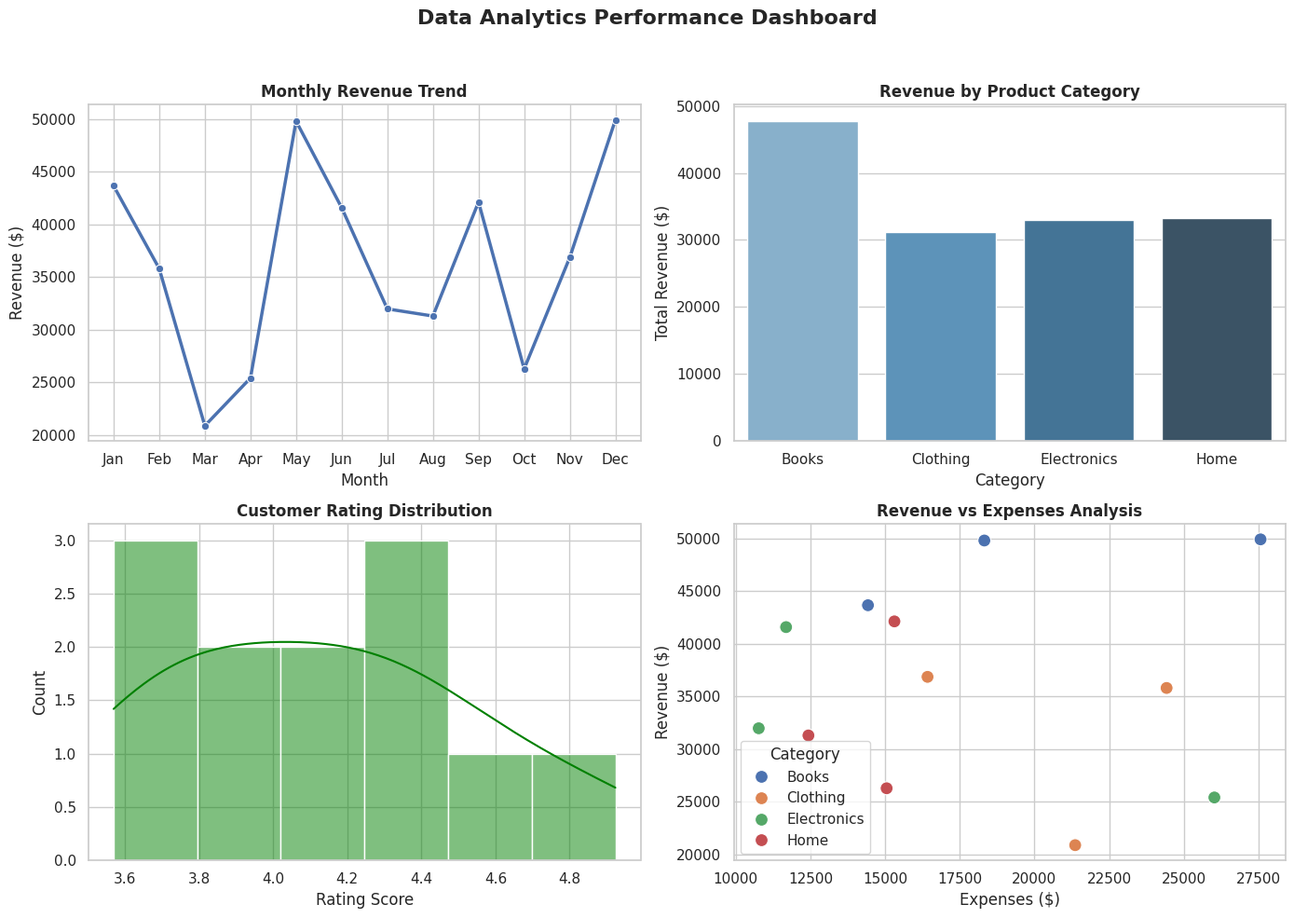

The script that saved this image:
# CODSOFT Data Analytics Internship - Tasks 1, 2 and 3
# Corrected version prepared for submission.

# --- Code Cell 1 ---
import pandas as pd
import numpy as np

# 1. Create/Import Dataset and Inspect Structure
data = {
    'Employee_ID': [101, 102, 103, 104, 104, 105, 106, 107],
    'Name': ['Alice', 'Bob', 'Charlie', 'David', 'David', 'Eve', 'Frank', 'Grace'],
    'Age': [25, np.nan, 30, 28, 28, 35, np.nan, 22],
    'Salary': ['$50,000', '$60,000', '$75,000', '$55,000', '$55,000', '$90,000', '$65,000', '$45,000'],
    'Join_Date': ['2021-01-15', '2020-05-20', '2019-11-01', '2021-03-10', '2021-03-10', '2018-07-23', '2022-01-05', '2023-02-18']
}

df = pd.DataFrame(data)

print("--- Initial Inspection ---")
print(df.info())
print("\nFirst 5 rows:\n", df.head())

# 2. Identify Missing Values and Duplicates
print("\nMissing values per column:\n", df.isnull().sum())
print("Duplicate rows count:", df.duplicated().sum())

# 3. Clean Dataset: Handle Nulls, Remove Duplicates, Fix Data Types
# Remove duplicate records
df = df.drop_duplicates()

# Correct Data Types & Cleaning: Salary string to float
df['Salary'] = df['Salary'].str.replace('$', '', regex=False).str.replace(',', '', regex=False).astype(float)

# Handle Missing Values: Impute missing Age with median value
df['Age'] = df['Age'].fillna(df['Age'].median())

# Convert Join_Date to datetime format
df['Join_Date'] = pd.to_datetime(df['Join_Date'])

print("\n--- Cleaned Dataset Info ---")
print(df.info())
print("\nCleaned Data:\n", df)

# 4. Bonus: Save Cleaned Dataset to CSV
df.to_csv("cleaned_dataset.csv", index=False)
print("\nCleaned dataset saved as 'cleaned_dataset.csv'")

# --- Code Cell 2 ---
import pandas as pd
import numpy as np

# Load / Prepare Dataset
np.random.seed(42)
data = {
    'Sales_Amount': np.random.normal(loc=500, scale=150, size=100).tolist() + [2500, 3000],  # Outliers included
    'Customer_Age': np.random.randint(18, 65, size=102),
    'Satisfaction_Score': np.random.randint(1, 6, size=102),
    'Units_Sold': np.random.randint(1, 10, size=102)
}

df = pd.DataFrame(data)

# 1. Examine Features using Descriptive Statistics
print("--- Summary Statistics ---")
print(df.describe())

# 2. Detect Outliers (Using IQR Method)
Q1 = df['Sales_Amount'].quantile(0.25)
Q3 = df['Sales_Amount'].quantile(0.75)
IQR = Q3 - Q1
upper_bound = Q3 + (1.5 * IQR)
lower_bound = Q1 - (1.5 * IQR)

outliers = df[(df['Sales_Amount'] < lower_bound) | (df['Sales_Amount'] > upper_bound)]
print(f"\nDetected {len(outliers)} outlier(s) in Sales_Amount:")
print(outliers[['Sales_Amount']])

# 3. Trends & Relationships
correlation_matrix = df.corr()
print("\n--- Correlation Matrix ---")
print(correlation_matrix)

# 4. Bonus: Short Findings Report
report = f"""
========================================
       EXPLORATORY DATA ANALYSIS REPORT
========================================
1. Average Sales Amount: ${df['Sales_Amount'].mean():.2f} (Median: ${df['Sales_Amount'].median():.2f})
2. Outliers: Identified {len(outliers)} high-value anomaly transactions exceeding ${upper_bound:.2f}.
3. Customer Demographics: Average customer age is {df['Customer_Age'].mean():.1f} years.
4. Insights: Sales amount shows low correlation with customer age, indicating consistent spending across age groups.
========================================
"""
print(report)

with open("EDA_Summary_Report.txt", "w") as f:
    f.write(report)

# --- Code Cell 3 ---
import pandas as pd
import numpy as np
import matplotlib.pyplot as plt
import seaborn as sns

# Set visual style
sns.set_theme(style="whitegrid")
plt.rcParams['font.size'] = 10

# Generate sample dataset
np.random.seed(42)
months = ['Jan', 'Feb', 'Mar', 'Apr', 'May', 'Jun', 'Jul', 'Aug', 'Sep', 'Oct', 'Nov', 'Dec']
df = pd.DataFrame({
    'Month': months,
    'Revenue': np.random.randint(20000, 50000, size=12),
    'Expenses': np.random.randint(10000, 30000, size=12),
    'Category': np.random.choice(['Electronics', 'Clothing', 'Home', 'Books'], size=12),
    'Customer_Rating': np.random.uniform(3.5, 5.0, size=12)
})

# Create Visualization Grid (2x2 Dashboard layout)
fig, axes = plt.subplots(2, 2, figsize=(14, 10))
fig.suptitle('Data Analytics Performance Dashboard', fontsize=16, fontweight='bold')

# 1. Line Chart: Revenue Trend over Time
sns.lineplot(ax=axes[0, 0], x='Month', y='Revenue', data=df, marker='o', color='b', linewidth=2.5)
axes[0, 0].set_title('Monthly Revenue Trend', fontweight='bold')
axes[0, 0].set_ylabel('Revenue ($)')

# 2. Bar Chart: Revenue by Category
sns.barplot(ax=axes[0, 1], x='Category', y='Revenue', data=df, hue='Category', palette='Blues_d', legend=False, errorbar=None)
axes[0, 1].set_title('Revenue by Product Category', fontweight='bold')
axes[0, 1].set_ylabel('Total Revenue ($)')

# 3. Histogram: Distribution of Customer Ratings
sns.histplot(ax=axes[1, 0], x='Customer_Rating', data=df, kde=True, color='green', bins=6)
axes[1, 0].set_title('Customer Rating Distribution', fontweight='bold')
axes[1, 0].set_xlabel('Rating Score')

# 4. Scatter Plot: Revenue vs Expenses
sns.scatterplot(ax=axes[1, 1], x='Expenses', y='Revenue', hue='Category', data=df, s=100)
axes[1, 1].set_title('Revenue vs Expenses Analysis', fontweight='bold')
axes[1, 1].set_xlabel('Expenses ($)')
axes[1, 1].set_ylabel('Revenue ($)')

plt.tight_layout(rect=[0, 0, 1, 0.95])
plt.savefig('visualization_dashboard.png', dpi=300)
plt.show()

print("Dashboard visualization created and saved as 'visualization_dashboard.png'.")

# --- Code Cell 4 ---
